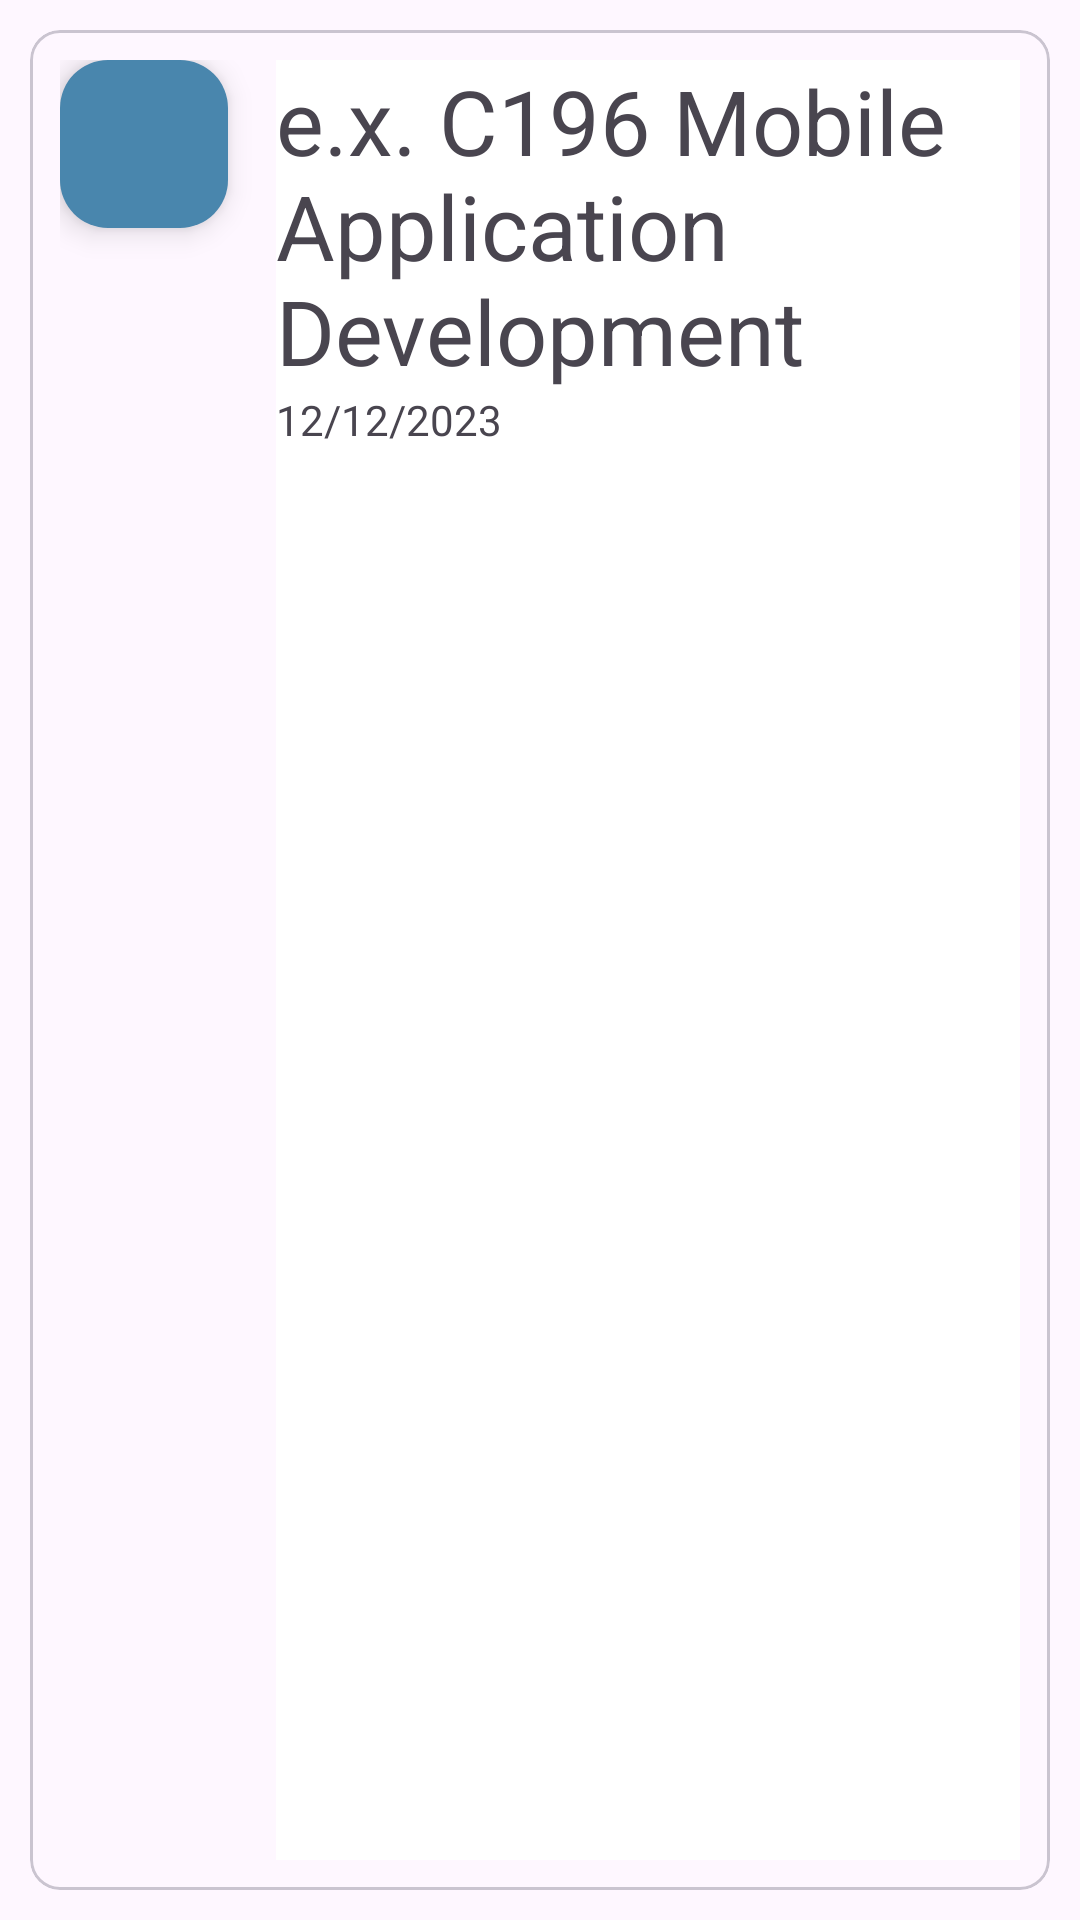

Layout XML and referenced resources for this Android screen:
<!-- AndroidManifest.xml: application theme Theme.StudentTracker -->
<!-- res/layout/card_list_courses.xml -->
<?xml version="1.0" encoding="utf-8"?>
<LinearLayout xmlns:android="http://schemas.android.com/apk/res/android"
    xmlns:app="http://schemas.android.com/apk/res-auto"
    android:orientation="vertical"
    android:layout_width="wrap_content"
    android:layout_height="wrap_content"
    android:padding="10dp">

    <com.google.android.material.card.MaterialCardView
        android:layout_width="match_parent"
        android:layout_height="wrap_content"
        android:id="@+id/course_cardview"
        app:cardCornerRadius="10dp">

        <RelativeLayout
            android:layout_width="match_parent"
            android:layout_height="wrap_content"
            android:padding="10dp">

            <com.google.android.material.floatingactionbutton.FloatingActionButton
                android:id="@+id/course_floatingEditButton"
                android:layout_width="wrap_content"
                android:layout_height="wrap_content"
                android:backgroundTint="@color/colorAccent"
                app:borderWidth="0dp"
                app:fabSize="mini"
                android:layout_alignParentStart="true"
                android:layout_alignParentTop="true"
                android:layout_marginEnd="16dp"
                app:srcCompat="@drawable/ic_action_edit" />

            <ImageButton
                android:layout_height="match_parent"
                android:layout_width="match_parent"
                android:id="@+id/courseDetails"
                android:background="@color/colorBackground"
                android:layout_toEndOf="@+id/course_floatingEditButton"
                android:contentDescription="@string/course_details" />

            <LinearLayout
                android:layout_width="match_parent"
                android:layout_height="wrap_content"
                android:orientation="vertical"
                android:layout_toEndOf="@+id/course_floatingEditButton">

                <TextView
                    android:layout_width="wrap_content"
                    android:layout_height="wrap_content"
                    android:id="@+id/course_title"
                    android:text="@string/courseDetailTitle"
                    android:textSize="30sp" />

                <TextView
                    android:layout_width="wrap_content"
                    android:layout_height="wrap_content"
                    android:text="@string/termDetailEndDateDummy"
                    android:id="@+id/course_dates" />
            </LinearLayout>

        </RelativeLayout>
    </com.google.android.material.card.MaterialCardView>

</LinearLayout>
<!-- resources referenced by this layout -->
<resources>
  <color name="colorAccent">#4986AD</color>
  <color name="colorBackground">#FFFFFF</color>
  <string name="courseDetailTitle">e.x. C196 Mobile Application Development</string>
  <string name="course_details" />
  <string name="termDetailEndDateDummy">12/12/2023</string>
  <style name="Theme.StudentTracker" parent="Base.Theme.StudentTracker" />
  <style name="Base.Theme.StudentTracker" parent="Theme.Material3.DayNight.NoActionBar">
          
          
      </style>
</resources>
